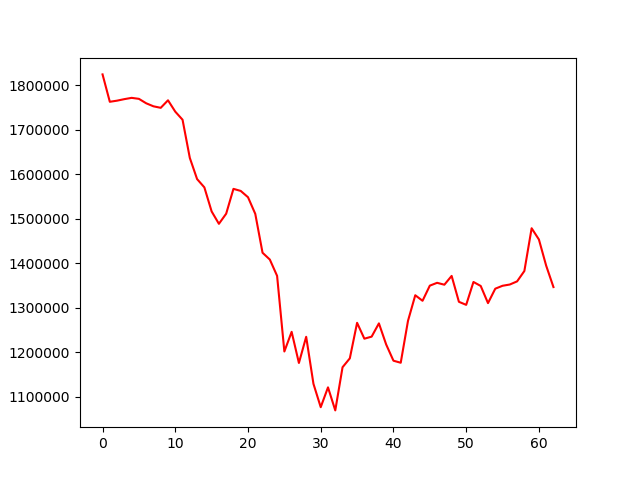

The table this chart was drawn from, first rows:
, 0
0, 1824765
1, 1763209
2, 1765753
3, 1769159
4, 1772039
5, 1769816
6, 1759852
7, 1753037
8, 1749642
9, 1766567
10, 1741010
11, 1722864
12, 1637025
13, 1589464
14, 1570824
15, 1516719
16, 1488897
17, 1511679
18, 1567464
19, 1562836
20, 1548702
21, 1511285
22, 1423870
23, 1408592
24, 1371941
25, 1201924
26, 1246095
27, 1176117
28, 1234935
29, 1129226
30, 1076741
31, 1121304
32, 1069507
33, 1166515
34, 1186511
35, 1266379
36, 1230712
37, 1235307
38, 1265125
39, 1217609
40, 1181207
41, 1176610
42, 1270883
43, 1328338
44, 1315910
45, 1349937
46, 1356282
47, 1352043
48, 1371798
49, 1313600
50, 1306745
51, 1358192
52, 1349193
53, 1310652
54, 1343087
55, 1349642
56, 1352478
57, 1359511
58, 1382811
59, 1478938
... 3 more rows
